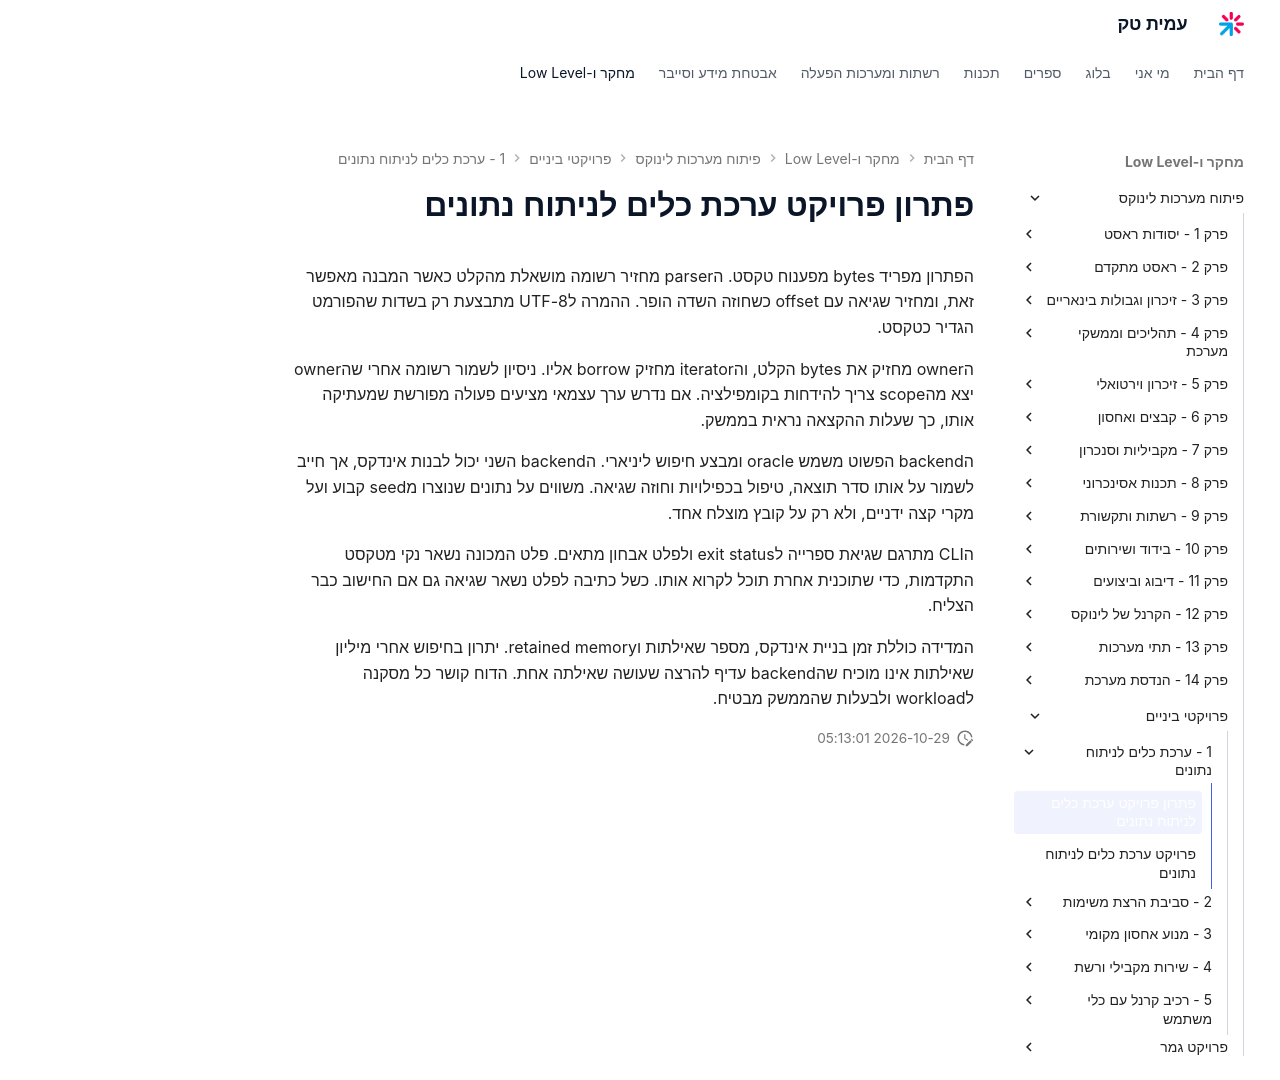

repository: AmitPinchasi/amittech · page: פיתוח-מערכות-לינוקס/פרויקטי-ביניים/1 - ערכת כלים לניתוח נתונים/ערכת כלים לניתוח נתונים - פתרון/index.html · generator: mkdocs

# פתרון פרויקט ערכת כלים לניתוח נתונים

הפתרון מפריד bytes מפענוח טקסט. הparser מחזיר רשומה מושאלת מהקלט כאשר המבנה מאפשר זאת, ומחזיר שגיאה עם offset כשחוזה השדה הופר. ההמרה לUTF-8 מתבצעת רק בשדות שהפורמט הגדיר כטקסט.

הowner מחזיק את bytes הקלט, והiterator מחזיק borrow אליו. ניסיון לשמור רשומה אחרי שהowner יצא מהscope צריך להידחות בקומפילציה. אם נדרש ערך עצמאי מציעים פעולה מפורשת שמעתיקה אותו, כך שעלות ההקצאה נראית בממשק.

הbackend הפשוט משמש oracle ומבצע חיפוש ליניארי. הbackend השני יכול לבנות אינדקס, אך חייב לשמור על אותו סדר תוצאה, טיפול בכפילויות וחוזה שגיאה. משווים על נתונים שנוצרו מseed קבוע ועל מקרי קצה ידניים, ולא רק על קובץ מוצלח אחד.

הCLI מתרגם שגיאת ספרייה לexit status ולפלט אבחון מתאים. פלט המכונה נשאר נקי מטקסט התקדמות, כדי שתוכנית אחרת תוכל לקרוא אותו. כשל כתיבה לפלט נשאר שגיאה גם אם החישוב כבר הצליח.

המדידה כוללת זמן בניית אינדקס, מספר שאילתות וretained memory. יתרון בחיפוש אחרי מיליון שאילתות אינו מוכיח שהbackend עדיף להרצה שעושה שאילתה אחת. הדוח קושר כל מסקנה לworkload ולבעלות שהממשק מבטיח.
